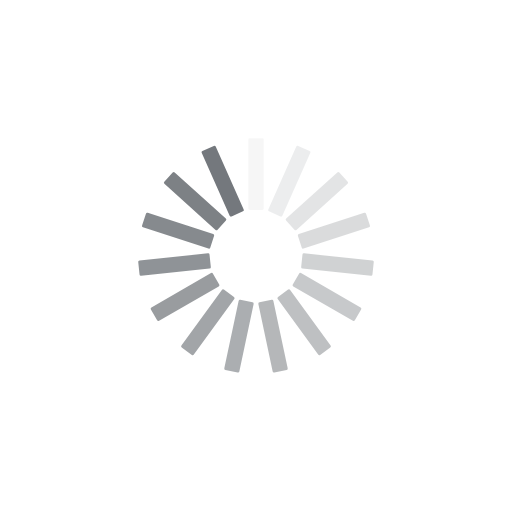
t = 0.00 s
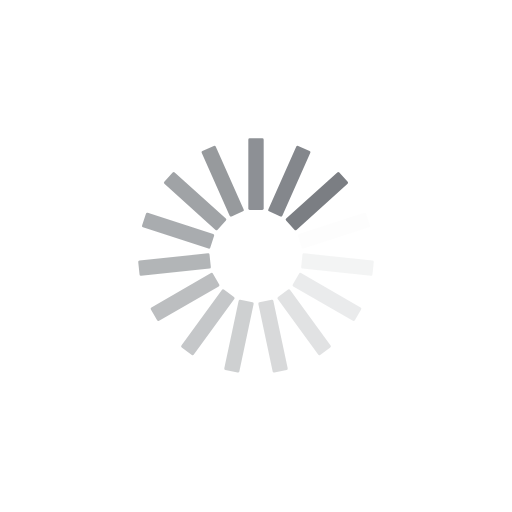
t = 0.23 s
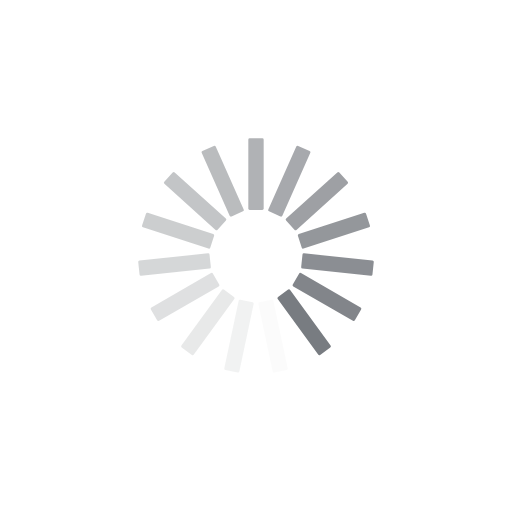
t = 0.46 s
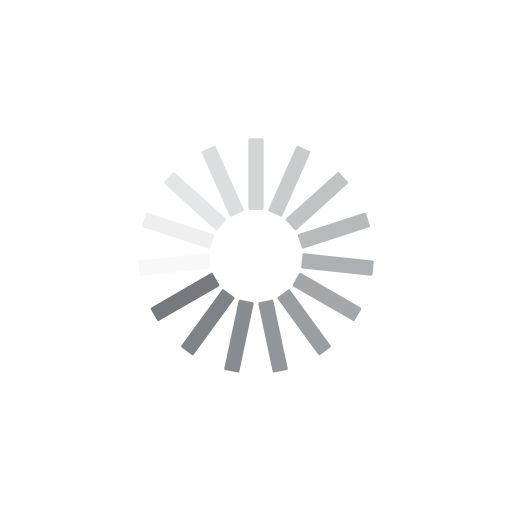
t = 0.68 s

The animated SVG that drew these frames (rendered in a browser with its animation timeline set to each time). Animation: 15 SMIL elements (animate=15); one cycle of 0.91 s, repeats indefinitely.

<?xml version="1.0" encoding="utf-8"?>
<svg xmlns="http://www.w3.org/2000/svg"
  xmlns:xlink="http://www.w3.org/1999/xlink" style=" display: block; shape-rendering: auto;" width="200px" height="200px" viewBox="0 0 100 100" preserveAspectRatio="xMidYMid">
  <g transform="rotate(0 50 50)">
    <rect x="48.5" y="27" rx="0.28" ry="0.28" width="3" height="14" fill="#74787d">
      <animate attributeName="opacity" values="1;0" keyTimes="0;1" dur="0.9090909090909091s" begin="-0.8484848484848485s" repeatCount="indefinite"></animate>
    </rect>
  </g>
  <g transform="rotate(24 50 50)">
    <rect x="48.5" y="27" rx="0.28" ry="0.28" width="3" height="14" fill="#74787d">
      <animate attributeName="opacity" values="1;0" keyTimes="0;1" dur="0.9090909090909091s" begin="-0.7878787878787878s" repeatCount="indefinite"></animate>
    </rect>
  </g>
  <g transform="rotate(48 50 50)">
    <rect x="48.5" y="27" rx="0.28" ry="0.28" width="3" height="14" fill="#74787d">
      <animate attributeName="opacity" values="1;0" keyTimes="0;1" dur="0.9090909090909091s" begin="-0.7272727272727273s" repeatCount="indefinite"></animate>
    </rect>
  </g>
  <g transform="rotate(72 50 50)">
    <rect x="48.5" y="27" rx="0.28" ry="0.28" width="3" height="14" fill="#74787d">
      <animate attributeName="opacity" values="1;0" keyTimes="0;1" dur="0.9090909090909091s" begin="-0.6666666666666666s" repeatCount="indefinite"></animate>
    </rect>
  </g>
  <g transform="rotate(96 50 50)">
    <rect x="48.5" y="27" rx="0.28" ry="0.28" width="3" height="14" fill="#74787d">
      <animate attributeName="opacity" values="1;0" keyTimes="0;1" dur="0.9090909090909091s" begin="-0.6060606060606061s" repeatCount="indefinite"></animate>
    </rect>
  </g>
  <g transform="rotate(120 50 50)">
    <rect x="48.5" y="27" rx="0.28" ry="0.28" width="3" height="14" fill="#74787d">
      <animate attributeName="opacity" values="1;0" keyTimes="0;1" dur="0.9090909090909091s" begin="-0.5454545454545454s" repeatCount="indefinite"></animate>
    </rect>
  </g>
  <g transform="rotate(144 50 50)">
    <rect x="48.5" y="27" rx="0.28" ry="0.28" width="3" height="14" fill="#74787d">
      <animate attributeName="opacity" values="1;0" keyTimes="0;1" dur="0.9090909090909091s" begin="-0.48484848484848486s" repeatCount="indefinite"></animate>
    </rect>
  </g>
  <g transform="rotate(168 50 50)">
    <rect x="48.5" y="27" rx="0.28" ry="0.28" width="3" height="14" fill="#74787d">
      <animate attributeName="opacity" values="1;0" keyTimes="0;1" dur="0.9090909090909091s" begin="-0.42424242424242425s" repeatCount="indefinite"></animate>
    </rect>
  </g>
  <g transform="rotate(192 50 50)">
    <rect x="48.5" y="27" rx="0.28" ry="0.28" width="3" height="14" fill="#74787d">
      <animate attributeName="opacity" values="1;0" keyTimes="0;1" dur="0.9090909090909091s" begin="-0.36363636363636365s" repeatCount="indefinite"></animate>
    </rect>
  </g>
  <g transform="rotate(216 50 50)">
    <rect x="48.5" y="27" rx="0.28" ry="0.28" width="3" height="14" fill="#74787d">
      <animate attributeName="opacity" values="1;0" keyTimes="0;1" dur="0.9090909090909091s" begin="-0.30303030303030304s" repeatCount="indefinite"></animate>
    </rect>
  </g>
  <g transform="rotate(240 50 50)">
    <rect x="48.5" y="27" rx="0.28" ry="0.28" width="3" height="14" fill="#74787d">
      <animate attributeName="opacity" values="1;0" keyTimes="0;1" dur="0.9090909090909091s" begin="-0.24242424242424243s" repeatCount="indefinite"></animate>
    </rect>
  </g>
  <g transform="rotate(264 50 50)">
    <rect x="48.5" y="27" rx="0.28" ry="0.28" width="3" height="14" fill="#74787d">
      <animate attributeName="opacity" values="1;0" keyTimes="0;1" dur="0.9090909090909091s" begin="-0.18181818181818182s" repeatCount="indefinite"></animate>
    </rect>
  </g>
  <g transform="rotate(288 50 50)">
    <rect x="48.5" y="27" rx="0.28" ry="0.28" width="3" height="14" fill="#74787d">
      <animate attributeName="opacity" values="1;0" keyTimes="0;1" dur="0.9090909090909091s" begin="-0.12121212121212122s" repeatCount="indefinite"></animate>
    </rect>
  </g>
  <g transform="rotate(312 50 50)">
    <rect x="48.5" y="27" rx="0.28" ry="0.28" width="3" height="14" fill="#74787d">
      <animate attributeName="opacity" values="1;0" keyTimes="0;1" dur="0.9090909090909091s" begin="-0.06060606060606061s" repeatCount="indefinite"></animate>
    </rect>
  </g>
  <g transform="rotate(336 50 50)">
    <rect x="48.5" y="27" rx="0.28" ry="0.28" width="3" height="14" fill="#74787d">
      <animate attributeName="opacity" values="1;0" keyTimes="0;1" dur="0.9090909090909091s" begin="0s" repeatCount="indefinite"></animate>
    </rect>
  </g>
  <!-- [ldio] generated by https://loading.io/ --></svg>
